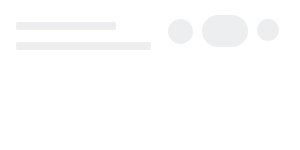
t = 0.00 s
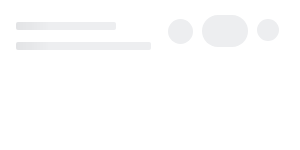
t = 0.25 s
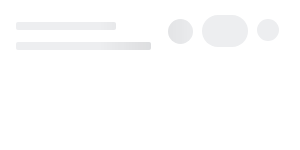
t = 0.50 s
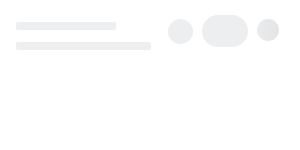
t = 0.75 s

The animated SVG that drew these frames (rendered in a browser with its animation timeline set to each time). Animation: 1 SMIL element (animate=1); one cycle of 1.00 s, repeats indefinitely.

<svg width="100%" height="100%" viewBox="0 0 100% 100%" fill="none" xmlns="http://www.w3.org/2000/svg"
	 xmlns:xlink="http://www.w3.org/1999/xlink">

	<svg y="0" height="100%" width="100%">
		<rect width="100%" height="100%" rx="4" fill="white" fill-opacity="0.2" />
		<rect width="100%" height="4" rx="4" fill="white" fill-opacity="0.2" />

		<rect y="59" width="100%" height="1" fill="white" fill-opacity="0.2" />
	</svg>

	<svg width="100%" height="100%" id="animated-elements">
		<rect x="16" y="22" width="100" height="8" rx="2" fill="#edeef0"  />
		<rect x="16" y="42" width="45%" height="8" rx="2" fill="#edeef0" />

		<rect x="100%" y="15" width="46" height="32" rx="16" fill="#edeef0" transform="translate(-98, 0)"/>
		<rect x="100%" y="19" width="25" height="25" rx="12.5" fill="#edeef0" transform="translate(-132, 0)"/>
		<rect x="100%" y="19" width="22" height="22" rx="11" fill="#edeef0" transform="translate(-43, 0)"/>
	</svg>

	<rect id="msk1" width="100%" fill="url(#msk_gd)" mask="url(#headerMsk)" height="100%"/>

	<mask id="headerMsk" fill="white">
		<use xlink:href="#animated-elements"/>
	</mask>

	<linearGradient x1="66.6%" y1="50%" x2="33.3%" y2="50%" id="msk_gd">
		<stop stop-color="#000000" stop-opacity="0" offset="0%"/>
		<stop stop-color="#000000" stop-opacity="0.07" offset="50%"/>
		<stop stop-color="#000000" stop-opacity="0" offset="100%"/>
	</linearGradient>

	<animate xlink:href="#msk1" attributeName="x" from="-100%" to="100%" dur="1s" begin="0s" repeatCount="indefinite"/>
</svg>
